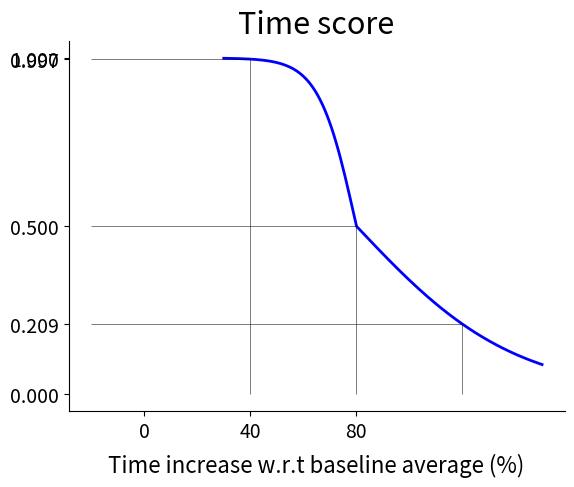
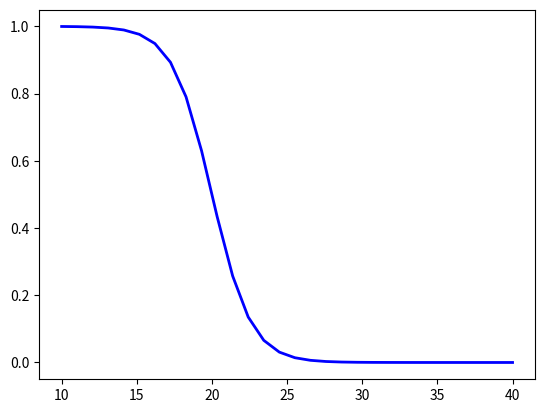
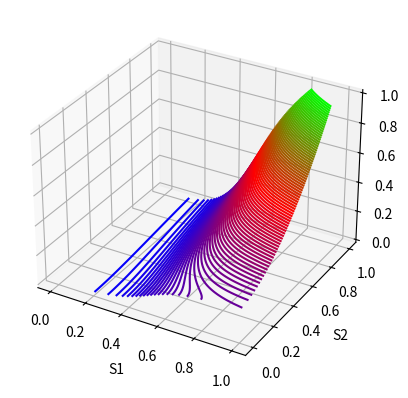

Recreate these plots in Python, in order.
# from vpython import *
import time
import math
import os
import matplotlib.pyplot as plt
import numpy as np
from matplotlib.ticker import FormatStrFormatter
# x = box(length=6, width=2, height=0.2)

# def sigmoid_time(x):
#   return -1 / (1 + math.exp(-(x-50)/14)) + 1

def sigmoid_time(x, mean, scale_suc, scale_fail):
    if x <= mean:
        x = -1 / (1 + math.exp(-(x-mean)/scale_suc)) + 1
    else:
        x = -1 / (1 + math.exp(-(x-mean)/scale_fail)) + 1
    return x
  
#   return -1 / (1 + math.exp(-(x-50)/14)) + 1

def sigmoid_rot(x, mean, scale_suc, scale_fail):
  x = -1 / (1 + math.exp(-(x-mean)/scale_suc)) + 1
  return x

def sigmoid_scaling(x, mean_, scale_suc):
    
    x = 1 / (1 + math.exp(-(x-mean_)/scale_suc)) 
    return x
    

mean_time = 80
scale_suc_time = 7
scale_fail_time = 30

mean_rot = 20
scale_suc_rot = 1.3
scale_fail_rot = 8

sigmoid_time_vec = np.vectorize(sigmoid_time)
x_vec = np.linspace(30, 150, 140)

ax = plt.axes()
ax.plot(x_vec, sigmoid_time_vec(x_vec[:], mean_time, scale_suc_time, scale_fail_time), linewidth=2, c='blue')
ax.hlines(sigmoid_time(40, mean_time, scale_suc_time, scale_fail_time), -20, 40, color='black', alpha=0.6, linewidth=0.6)
ax.hlines(sigmoid_time(mean_time, mean_time, scale_suc_time, scale_fail_time), -20, mean_time, color='black', alpha=0.6, linewidth=0.6)
ax.hlines(sigmoid_time(120, mean_time, scale_suc_time, scale_fail_time), -20, 120, color='black', alpha=0.6, linewidth=0.6)
ax.vlines(40, 0, sigmoid_time(40, mean_time, scale_suc_time, scale_fail_time), color='black', alpha=0.6, linewidth=0.6)
ax.vlines(mean_time, 0, sigmoid_time(mean_time, mean_time, scale_suc_time, scale_fail_time), color='black', alpha=0.6, linewidth=0.6)
ax.vlines(120, 0, sigmoid_time(120, mean_time, scale_suc_time, scale_fail_time), color='black', alpha=0.6, linewidth=0.6)
ax.set_xticks(np.arange(0, 110, 40))
ax.set_yticks([0, sigmoid_time(40, mean_time, scale_suc_time, scale_fail_time), sigmoid_time(mean_time, mean_time, scale_suc_time, scale_fail_time), sigmoid_time(120, mean_time, scale_suc_time, scale_fail_time), 1.0])
ax.tick_params(axis='both', which='major', labelsize=14)
ax.set_title("Time score", fontsize=22)
ax.set_xlabel("Time increase w.r.t baseline average (%)", fontsize=16, labelpad=8)
ax.spines['top'].set_visible(False)
ax.spines['right'].set_visible(False)
plt.figure()

sigmoid_rot_vec = np.vectorize(sigmoid_rot)
x_vec = np.linspace(10, 40, 30)

ax = plt.axes()
ax.plot(x_vec, sigmoid_rot_vec(x_vec[:], mean_rot, scale_suc_rot, scale_fail_rot), linewidth=2, c='blue')
# ax.hlines(sigmoid_rot(10, mean_rot, scale_suc_rot, scale_fail_rot), 0, 10, color='black', alpha=0.6, linewidth=0.6)
# ax.hlines(sigmoid_rot(mean_rot, mean_rot, scale_suc_rot, scale_fail_rot), 0, mean_rot, color='black', alpha=0.6, linewidth=0.6)
# ax.hlines(sigmoid_rot(25, mean_rot, scale_suc_rot, scale_fail_rot), 0, 25, color='black', alpha=0.6, linewidth=0.6)
# ax.vlines(10, 0, sigmoid_rot(10, mean_rot, scale_suc_rot, scale_fail_rot), color='black', alpha=0.6, linewidth=0.6)
# ax.vlines(mean_rot, 0, sigmoid_rot(mean_rot, mean_rot, scale_suc_rot, scale_fail_rot), color='black', alpha=0.6, linewidth=0.6)
# ax.vlines(25, 0, sigmoid_rot(25, mean_rot, scale_suc_rot, scale_fail_rot), color='black', alpha=0.6, linewidth=0.6)
# ax.set_xticks([0, 10, 20, 25, 30])
# ax.set_yticks([sigmoid_rot(10, mean_rot, scale_suc_rot, scale_fail_rot), sigmoid_rot(20, mean_rot, scale_suc_rot, scale_fail_rot), sigmoid_rot(25, mean_rot, scale_suc_rot, scale_fail_rot)])
# ax.tick_params(axis='both', which='major', labelsize=14)
# ax.set_title("Rotation score", fontsize=22)
# ax.set_xlabel("Object rotation (deg)", fontsize=16, labelpad=8)
# ax.spines['top'].set_visible(False)
# ax.spines['right'].set_visible(False)
# ax.yaxis.set_major_formatter(FormatStrFormatter('%.2f'))


sigmoid_scaling_vec = np.vectorize(sigmoid_scaling)
s1_vec = np.linspace(0, 1, 100)
s2_vec = np.linspace(0, 1, 100)

# def test_score(s1, s2):
#   s = (((s1 * 100) ** 1.8*s2) / 100) / 40 + 0.2
#   clip_indeces = np.where(s < 1.0, s, 1)
  
#   return clip_indeces

def final_score(s1, s2):
  scaling_factor = sigmoid_scaling_vec(s2, 0.5, 0.1)
  s = scaling_factor * ((((s1 * 100) ** 1.8*s2) / 100) / 40 + 0.2)
  s_clipped = np.where(s < 1.0, s, 1.0)

  return s_clipped

func_value = final_score(s1_vec[:, None], s2_vec[None, :])

fig = plt.figure()
ax = plt.axes(projection='3d')
X, Y = np.meshgrid(s1_vec, s2_vec)
ax.contour3D(X, Y, func_value, 100, cmap='brg')
ax.set_xlabel('S1')
ax.set_ylabel('S2')
ax.set_zlabel('S');

# print(test_score(0.38, 0.93))

plt.show()

